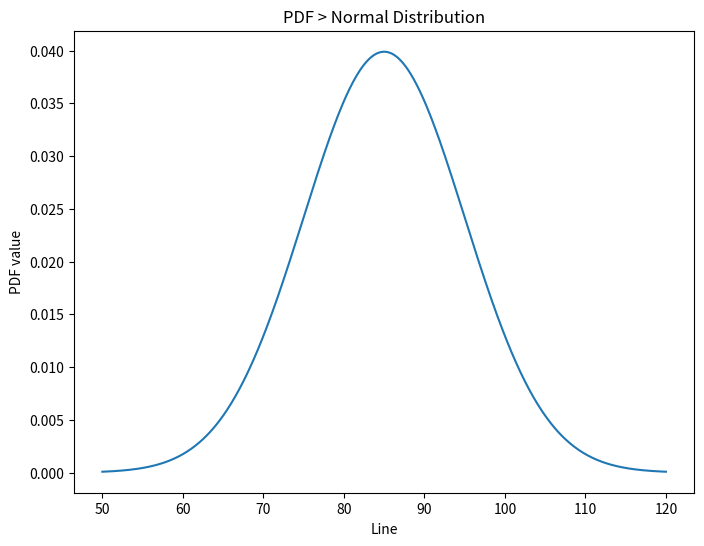
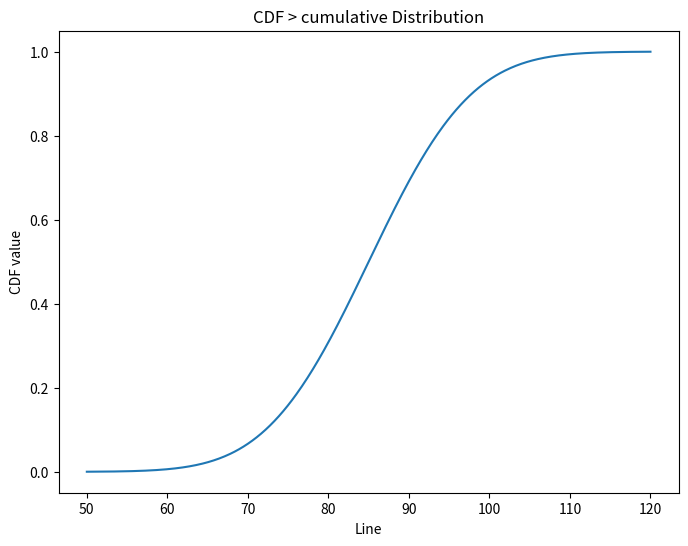
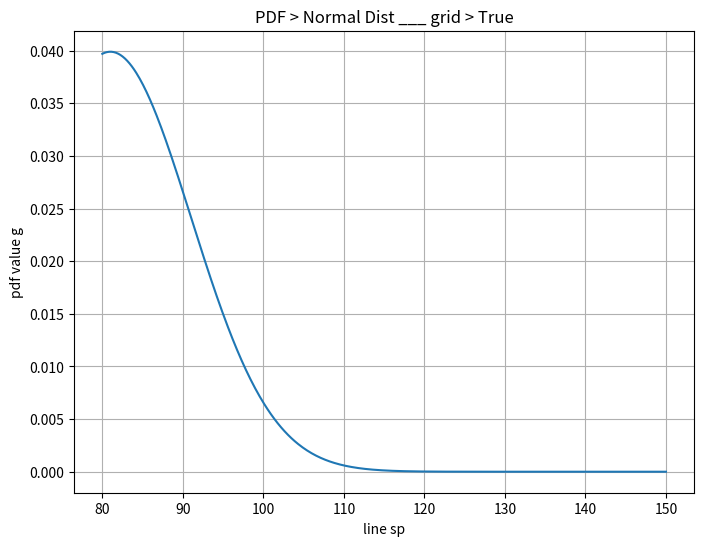
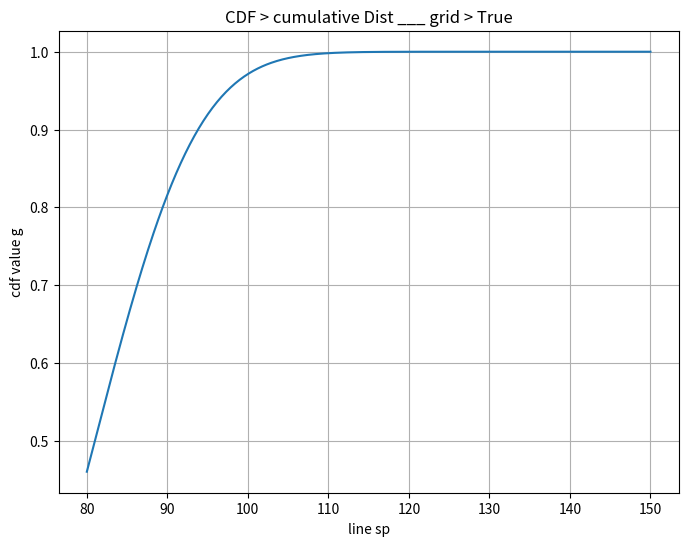

These charts were generated, in order, by the following Python code:
import matplotlib.pyplot as mtpy
import numpy as num
from scipy.stats import norm

# PDF > Probability Density Function
mean_val = 85
standard_d = 10
line = num.linspace(50, 120, 512)
pdf = norm.pdf(line, mean_val, standard_d)
mtpy.figure(figsize=(8,6))
mtpy.plot(line, pdf)
mtpy.title("PDF > Normal Distribution")
mtpy.xlabel("Line")
mtpy.ylabel("PDF value")
mtpy.show()


# CDF > Cumulative Distribution Function
cdf = norm.cdf(line, mean_val, standard_d)
mtpy.figure(figsize=(8,6))
mtpy.plot(line, cdf)
mtpy.title("CDF > cumulative Distribution")
mtpy.xlabel("Line")
mtpy.ylabel("CDF value")
mtpy.show()



mean_val = 81
standard_d = 10
line = num.linspace(80, 150, 499)
pdf = norm.pdf(line, mean_val, standard_d)
mtpy.figure(figsize=(8,6))
mtpy.plot(line, pdf)
mtpy.title("PDF > Normal Dist ___ grid > True")
mtpy.xlabel("line sp")
mtpy.ylabel("pdf value g")
mtpy.grid(True)
mtpy.show()


# CDF > Cumulative Distribution Function
cdf = norm.cdf(line, mean_val, standard_d)

mtpy.figure(figsize=(8,6))
mtpy.plot(line, cdf)
mtpy.title("CDF > cumulative Dist ___ grid > True")
mtpy.xlabel("line sp")
mtpy.ylabel("cdf value g")
mtpy.grid(True)
mtpy.show()
